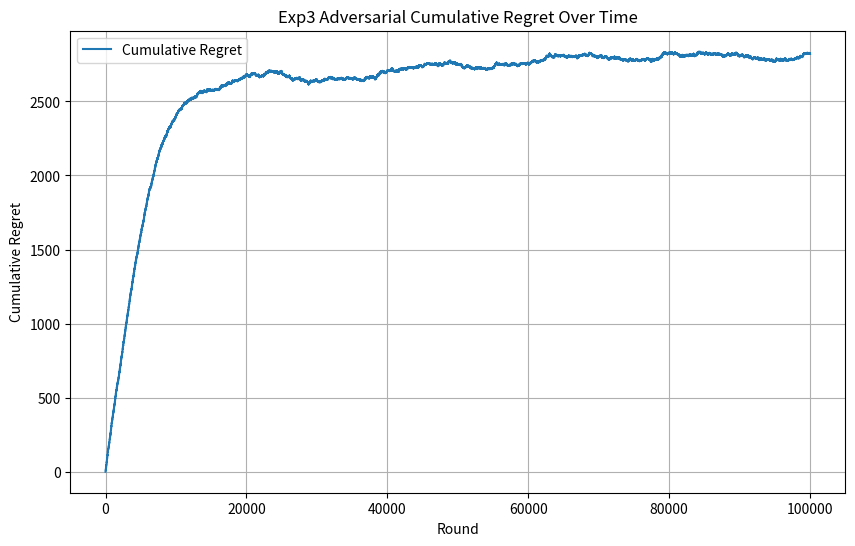

Write Python code to recreate this figure.
import random
import math
import matplotlib.pyplot as plt

def categorical_draw(probs):
    choice = random.uniform(0, sum((probs)))
    choiceIndex = 0

    for probability_of_arm in (probs):
        choice -= probability_of_arm
        if choice <= 0:
            return choiceIndex
        choiceIndex += 1

class Exp3():
    def __init__(self, learning_rate, number_of_arms):
        self.learning_rate = learning_rate
        self.number_of_arms = number_of_arms
        self.estimated_rewards = [1.0 for i in range(number_of_arms)]
        self.best_arm = random.randint(0, number_of_arms - 1)
        return

    def finding_probabilities(self):
        number_of_arms = self.number_of_arms
        total_estimated_rewards = sum(self.estimated_rewards)
        probs = [0.0 for i in range(number_of_arms)]
        for arm in range(number_of_arms):
            probs[arm] = (1 - self.learning_rate) * (self.estimated_rewards[arm] / total_estimated_rewards)
            probs[arm] = probs[arm] + (self.learning_rate) * (1.0 / float(number_of_arms))
        return probs
        
    def select_arm(self):
        probs = self.finding_probabilities()
        action_chosen = categorical_draw(probs)
        return action_chosen

    def update(self, chosen_arm, reward):
        probs = self.finding_probabilities()
        if probs[chosen_arm] > 0:
            x = reward / probs[chosen_arm]
            growth_factor = math.exp((self.learning_rate / number_of_arms) * x)
            self.estimated_rewards[chosen_arm] = self.estimated_rewards[chosen_arm] * growth_factor
        else:
            pass
    
    def assign_reward(self, chosen_arm):
        if chosen_arm == self.best_arm:
            if random.random() < 0.7:
                return 1
            else:
                return 0
        else:
            if random.random() < 0.3:
                return 1
            else:
                return 0

number_of_arms = 10
n_rounds = 100000
learning_rate = 0.01

adversarialExp3Environment = Exp3(learning_rate, number_of_arms)
regret = []
cumulative_reward = 0

for t in range(n_rounds):
    chosen_arm = adversarialExp3Environment.select_arm()
    reward = adversarialExp3Environment.assign_reward(chosen_arm)
    adversarialExp3Environment.update(chosen_arm, reward)
        
    cumulative_reward += reward
    optimal_reward = (t + 1) * 0.7
    regret.append(optimal_reward - cumulative_reward)

plt.figure(figsize=(10, 6))
plt.plot(regret, label="Cumulative Regret")
plt.xlabel("Round")
plt.ylabel("Cumulative Regret")
plt.title("Exp3 Adversarial Cumulative Regret Over Time")
plt.legend()
plt.grid(True)
plt.show()